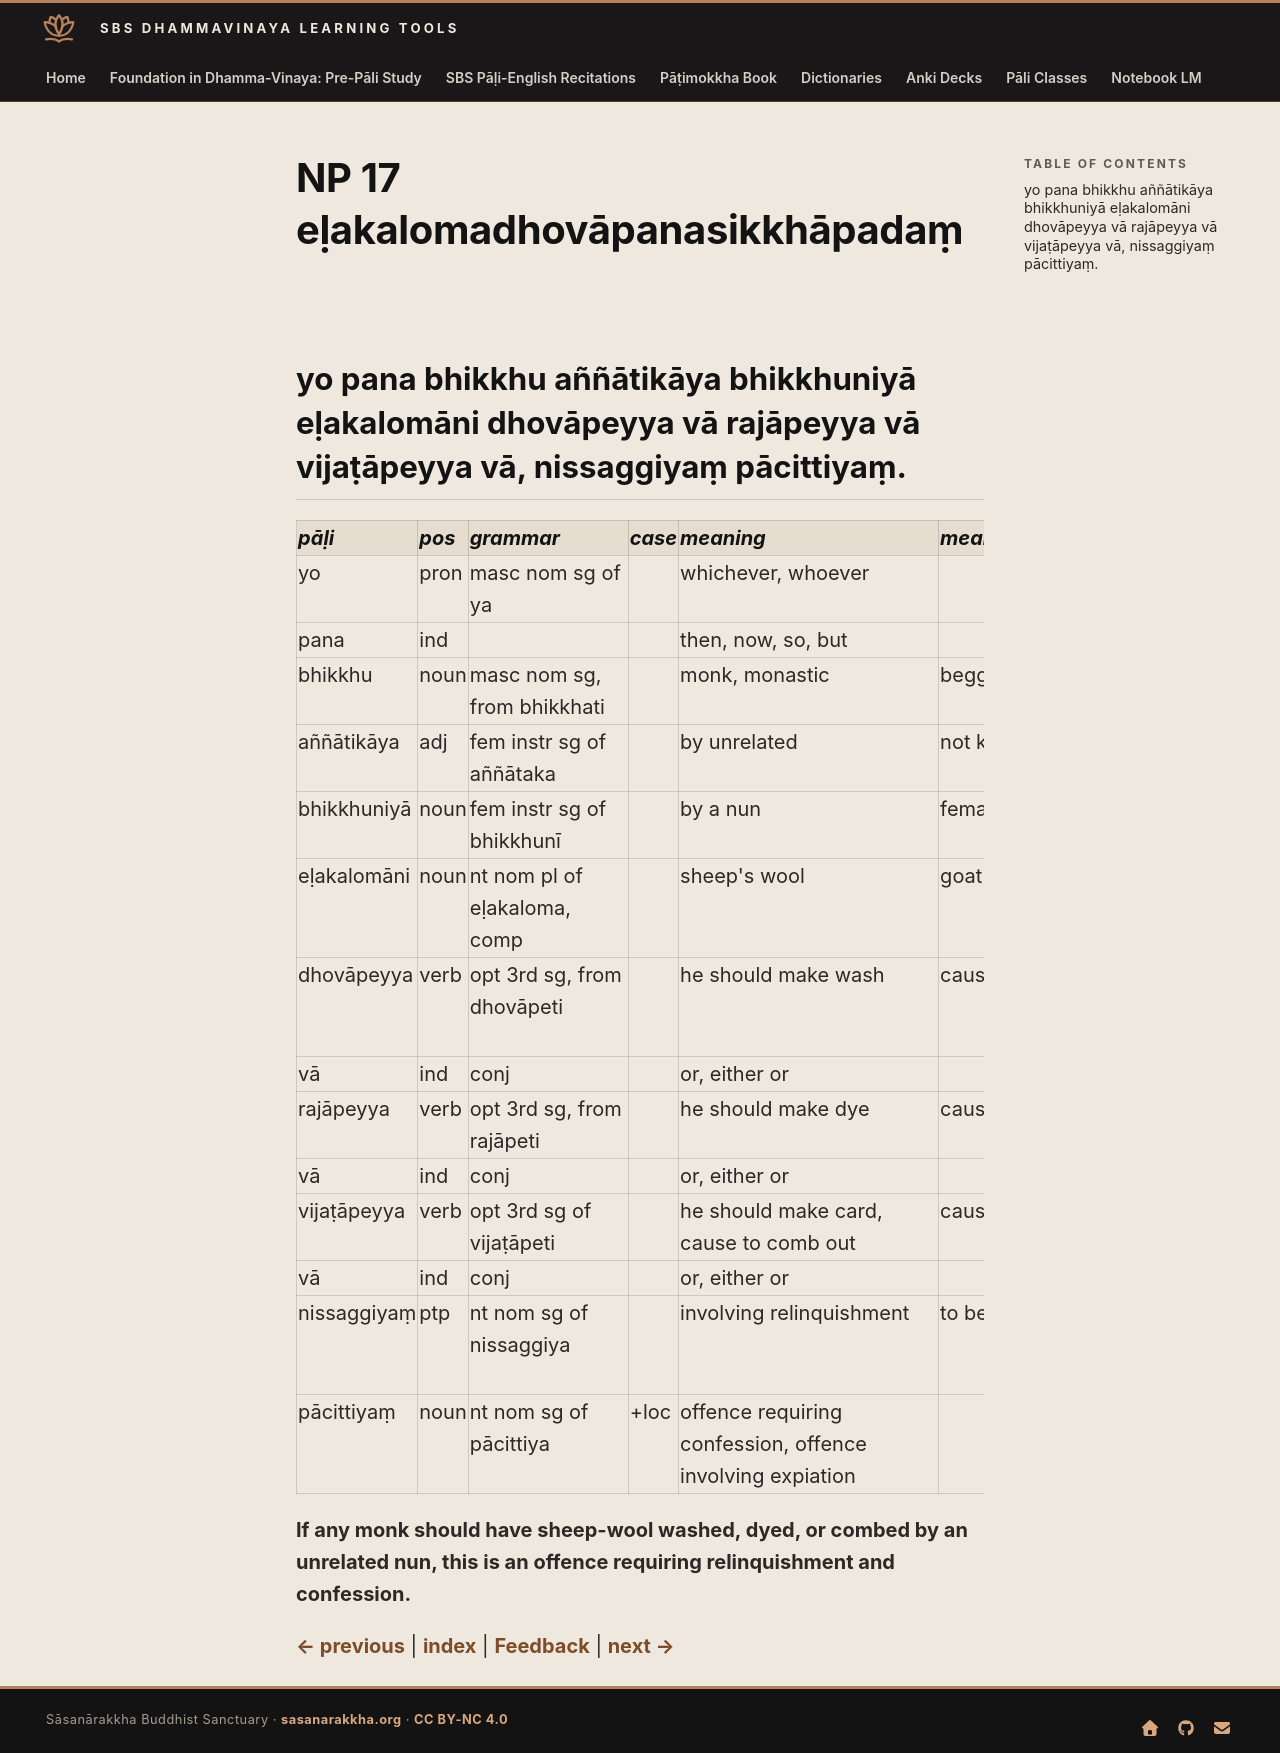

repository: sasanarakkha/study-tools · page: 6-pali-class/bhikkhu-patimokkha/044-np-17/index.html · generator: mkdocs

# NP 17 eḷakalomadhovāpanasikkhāpadaṃ

## yo pana bhikkhu aññātikāya bhikkhuniyā eḷakalomāni dhovāpeyya vā rajāpeyya vā vijaṭāpeyya vā, nissaggiyaṃ pācittiyaṃ.

| pāḷi | pos | grammar | case | meaning | meaning_lit | root | base | construction | compound_type | compound_construction |
| :--- | :--- | :--- | :--- | :--- | :--- | :--- | :--- | :--- | :--- | :--- |
| yo | pron | masc nom sg of ya | | whichever, whoever | | | | | | |
| pana | ind | | | then, now, so, but | | | | | | |
| bhikkhu | noun | masc nom sg, from bhikkhati | | monk, monastic | beggar, mendicant | √bhikkh (beg) | | √bhikkh + u | | |
| aññātikāya | adj | fem instr sg of aññātaka | | by unrelated | not known | √ñā (know) | | na + √ñā + ta + ka | | |
| bhikkhuniyā | noun | fem instr sg of bhikkhunī | | by a nun | female beggar | √bhikkh (beg) | | √bhikkh + u + [n] + ī | | |
| eḷakalomāni | noun | nt nom pl of eḷakaloma, comp | | sheep's wool | goat hairs | | | eḷaka + loma | genitive tappurisa | eḷakassa + loma |
| dhovāpeyya | verb | opt 3rd sg, from dhovāpeti | | he should make wash | cause to wash | √dhov (wash, rinse) | √dhov + āpe > dhovāpe | dhovāpe + ti | | |
| vā | ind | conj | | or, either or | | | | | | |
| rajāpeyya | verb | opt 3rd sg, from rajāpeti | | he should make dye | cause to dye | √raj (colour) | √raj + āpe > rajāpe | rajāpe + ti | | |
| vā | ind | conj | | or, either or | | | | | | |
| vijaṭāpeyya | verb | opt 3rd sg of vijaṭāpeti | | he should make card, cause to comb out | cause to untangle | √jaṭ (twist, tangle) | √jaṭ + āpe > jaṭāpe | vi + jaṭāpe + ti | | |
| vā | ind | conj | | or, either or | | | | | | |
| nissaggiyaṃ | ptp | nt nom sg of nissaggiya | | involving relinquishment | to be given up | √sajj (relinquish, let loose) | | ni + √sajj > sagg + iya | | |
| pācittiyaṃ | noun | nt nom sg of pācittiya | +loc | offence requiring confession, offence involving expiation | | | | | | |

**If any monk should have sheep-wool washed, dyed, or combed by an unrelated nun, this is an offence requiring relinquishment and confession.**


[← previous](043-np-16.md) | [index](index.md) | [Feedback](https://docs.google.com/forms/d/e/1FAIpQLSdG6zKDtlwibtrX-cbKVn4WmIs8miH4VnuJvb7f94plCDKJyA/viewform?usp=pp_url&entry.1433863141=e%E1%B8%B7akalomadhov%C4%81panasikkh%C4%81pada%E1%B9%83) | [next →](045-np-18.md)
